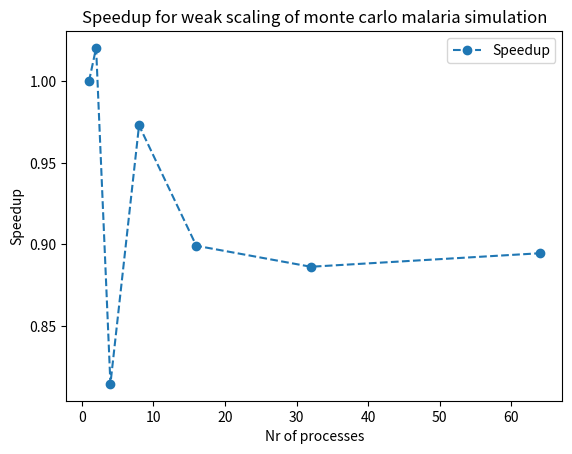

This chart was generated by the following Python code:
import numpy
import matplotlib.pyplot as plt
from pathlib import Path



# Data for weak scaling
p = [1, 2, 4, 8, 16, 32, 64]
time = [149.742400, 146.725736, 183.851135, 153.890661, 166.523417, 168.944424, 167.380044]

# calc speedup
speedup = [time[0]/t for t in time]


# plot speedup
plt.plot(p, speedup, label="Speedup", marker="o", linestyle="dashed")
plt.xlabel("Nr of processes")
plt.ylabel("Speedup")
plt.title("Speedup for weak scaling of monte carlo malaria simulation")
plt.legend()
plt.show()
